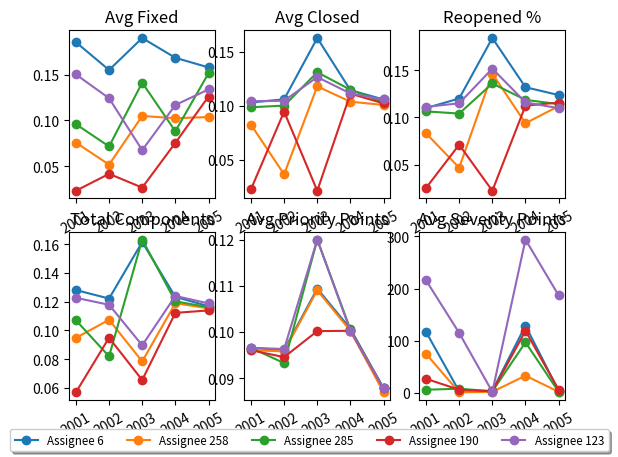

Here is the Python script that generated this plot:
import matplotlib.pyplot as plt
from matplotlib.ticker import MaxNLocator

ax1 = plt.subplot(231)
ax2 = plt.subplot(232)
ax3 = plt.subplot(233)
ax4 = plt.subplot(234)
ax5 = plt.subplot(235)
ax6 = plt.subplot(236)

ax1.xaxis.set_major_locator(MaxNLocator(integer=True))
ax2.xaxis.set_major_locator(MaxNLocator(integer=True))
ax3.xaxis.set_major_locator(MaxNLocator(integer=True))
ax4.xaxis.set_major_locator(MaxNLocator(integer=True))
ax5.xaxis.set_major_locator(MaxNLocator(integer=True))
ax6.xaxis.set_major_locator(MaxNLocator(integer=True))

year = [2001, 2002, 2003, 2004, 2005]
plot_6 = [[0.18541, 0.15509, 0.18997, 0.16839, 0.15791], [0.10309, 0.10602, 0.16261, 0.11443, 0.10587],
          [0.10988, 0.12006, 0.18416, 0.13202, 0.12371], [0.12804, 0.12213, 0.16144, 0.12327, 0.1168],
          [0.09656, 0.09609, 0.1094, 0.10069, 0.08774], [117.0, 3.0, 4.0, 129.0, 4.0], [324.0, 6.0, 6.0, 336.0, 12.0]]
plot_258 = [[0.07588, 0.05183, 0.10493, 0.10245, 0.10379], [0.0826, 0.03678, 0.11797, 0.10382, 0.10082],
            [0.08322, 0.04667, 0.14642, 0.09385, 0.11195], [0.09478, 0.10737, 0.07839, 0.11888, 0.11531],
            [0.09603, 0.0958, 0.10905, 0.10025, 0.0869], [75.0, 1.0, 2.0, 33.0, 2.0], [156.0, 6.0, 6.0, 72.0, 6.0]]
plot_285 = [[0.09598, 0.07167, 0.14125, 0.08826, 0.15155], [0.09868, 0.10022, 0.13099, 0.11485, 0.10335],
            [0.10641, 0.10408, 0.13601, 0.11861, 0.1141], [0.10706, 0.08191, 0.16311, 0.12018, 0.11612],
            [0.09656, 0.09324, 0.12004, 0.10051, 0.08774], [6.0, 8.0, 3.0, 97.0, 2.0], [12.0, 24.0, 6.0, 252.0, 12.0]]
plot_190 = [[0.02333, 0.04177, 0.02676, 0.07557, 0.12613], [0.02293, 0.09467, 0.02161, 0.11123, 0.10225],
            [0.02523, 0.07107, 0.02229, 0.11245, 0.11578], [0.05691, 0.09487, 0.06547, 0.11218, 0.11388],
            [0.09604, 0.09454, 0.10019, 0.10025, 0.08774], [27.0, 6.0, 3.0, 119.0, 6.0], [54.0, 12.0, 6.0, 246.0, 12.0]]
plot_123 = [[0.15025, 0.12428, 0.06762, 0.11688, 0.1339], [0.10424, 0.10469, 0.12652, 0.11144, 0.10589],
            [0.11118, 0.11498, 0.1517, 0.11599, 0.10975], [0.12264, 0.1178, 0.08962, 0.12393, 0.11875],
            [0.09656, 0.0963, 0.12004, 0.10025, 0.08774], [216.0, 115.0, 2.0, 294.0, 187.0],
            [438.0, 258.0, 6.0, 714.0, 402.0]]

ax1.plot(year, plot_6[0], marker='o')
ax1.plot(year, plot_258[0], marker='o')
ax1.plot(year, plot_285[0], marker='o')
ax1.plot(year, plot_190[0], marker='o')
ax1.plot(year, plot_123[0], marker='o')

ax2.plot(year, plot_6[1], marker='o')
ax2.plot(year, plot_258[1], marker='o')
ax2.plot(year, plot_285[1], marker='o')
ax2.plot(year, plot_190[1], marker='o')
ax2.plot(year, plot_123[1], marker='o')

ax3.plot(year, plot_6[2], marker='o')
ax3.plot(year, plot_258[2], marker='o')
ax3.plot(year, plot_285[2], marker='o')
ax3.plot(year, plot_190[2], marker='o')
ax3.plot(year, plot_123[2], marker='o')

ax4.plot(year, plot_6[3], marker='o')
ax4.plot(year, plot_258[3], marker='o')
ax4.plot(year, plot_285[3], marker='o')
ax4.plot(year, plot_190[3], marker='o')
ax4.plot(year, plot_123[3], marker='o')

ax5.plot(year, plot_6[4], marker='o')
ax5.plot(year, plot_258[4], marker='o')
ax5.plot(year, plot_285[4], marker='o')
ax5.plot(year, plot_190[4], marker='o')
ax5.plot(year, plot_123[4], marker='o')

ax6.plot(year, plot_6[5], marker='o')
ax6.plot(year, plot_258[5], marker='o')
ax6.plot(year, plot_285[5], marker='o')
ax6.plot(year, plot_190[5], marker='o')
ax6.plot(year, plot_123[5], marker='o')

ax1.set_xticks(year)
ax1.set_title('Avg Fixed')
ax1.set_xticklabels(year, rotation=30)

ax2.set_xticks(year)
ax2.set_title('Avg Closed')
ax2.set_xticklabels(year, rotation=30)

ax3.set_xticks(year)
ax3.set_title('Reopened %')
ax3.set_xticklabels(year, rotation=30)

ax4.set_xticks(year)
ax4.set_title('Total Components')
ax4.set_xticklabels(year, rotation=30)

ax5.set_xticks(year)
ax5.set_title('Avg Priority Points')
ax5.set_xticklabels(year, rotation=30)

ax6.set_xticks(year)
ax6.set_title('Avg Severity Points')
ax6.set_xticklabels(year, rotation=30)

labels = ['Assignee 6', 'Assignee 258', 'Assignee 285', 'Assignee 190', 'Assignee 123']

plt.figlegend(labels, ncol=len(labels),
              loc='lower center', fontsize='small', shadow=True)

plt.figure().tight_layout()

# plt.savefig('images/netbeans_metrics.png', bbox_inches='tight')

plt.show()
